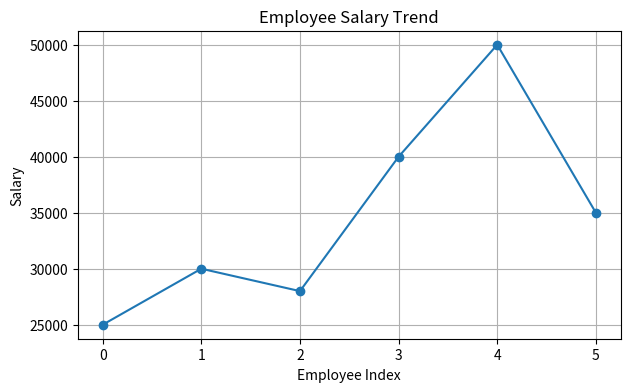
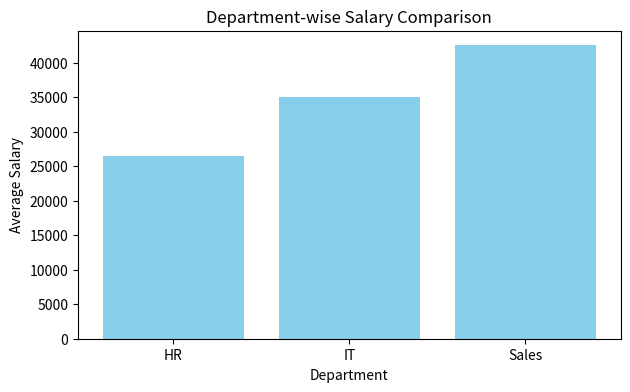
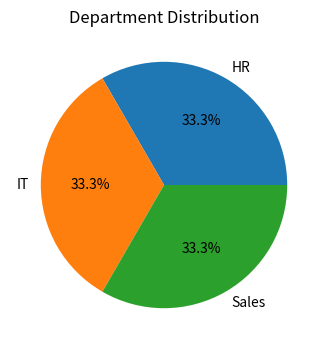
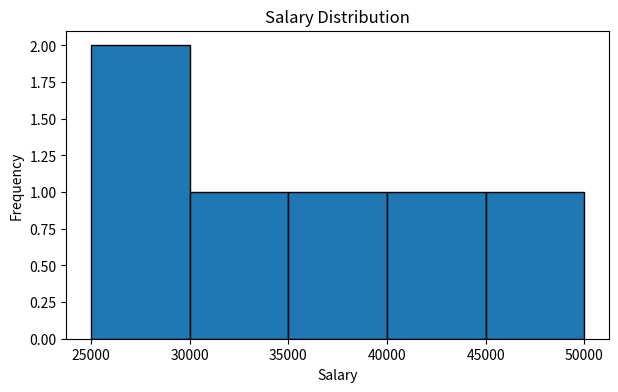
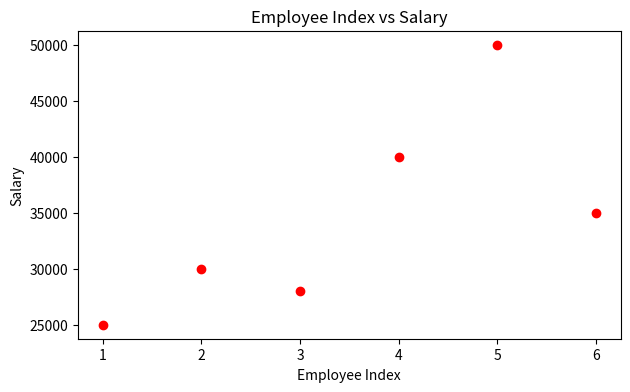

Source code (Python) for these figures, in order:
#3. Employee Salary Insights 
'''Scenario: 
salaries = np.array([25000, 30000, 28000, 40000, 50000, 35000]) 
departments = ["HR", "IT", "HR", "IT", "Sales", "Sales"] 
Task: 
● Convert into DataFrame 
● Plot: 
○ Line graph → salary trend 
○ Bar chart → department-wise salary comparison 
○ Pie chart → department distribution 
○ Histogram → salary distribution 
○ Scatter plot → index vs salary
'''
# Import required libraries
import numpy as np
import pandas as pd
import matplotlib.pyplot as plt

# Create salary data using NumPy array
salaries = np.array([25000, 30000, 28000, 40000, 50000, 35000])

# Create list of departments
departments = ["HR", "IT", "HR", "IT", "Sales", "Sales"]

# Convert data into DataFrame
df = pd.DataFrame({
    "Department": departments,
    "Salary": salaries
})

# Display the DataFrame
print("Employee Salary Data:")
print(df)

# 1. Line Graph - Shows salary trend
plt.figure(figsize=(7, 4))
plt.plot(salaries, marker='o')
plt.title("Employee Salary Trend")
plt.xlabel("Employee Index")
plt.ylabel("Salary")
plt.grid(True)
plt.show()

# 2. Bar Chart - Department-wise salary comparison
dept_salary = df.groupby("Department")["Salary"].mean()

plt.figure(figsize=(7, 4))
plt.bar(dept_salary.index, dept_salary.values, color='skyblue')
plt.title("Department-wise Salary Comparison")
plt.xlabel("Department")
plt.ylabel("Average Salary")
plt.show()

# 3. Pie Chart - Shows department distribution
dept_count = df["Department"].value_counts()

plt.figure(figsize=(7, 4))
plt.pie(dept_count, labels=dept_count.index, autopct='%1.1f%%')
plt.title("Department Distribution")
plt.show()

# 4. Histogram - Shows salary distribution
plt.figure(figsize=(7, 4))
plt.hist(salaries, bins=5, edgecolor='black')
plt.title("Salary Distribution")
plt.xlabel("Salary")
plt.ylabel("Frequency")
plt.show()

# 5. Scatter Plot - Shows index vs salary
plt.figure(figsize=(7, 4))
plt.scatter(range(1, 7), salaries, color='red')
plt.title("Employee Index vs Salary")
plt.xlabel("Employee Index")
plt.ylabel("Salary")
plt.show()
